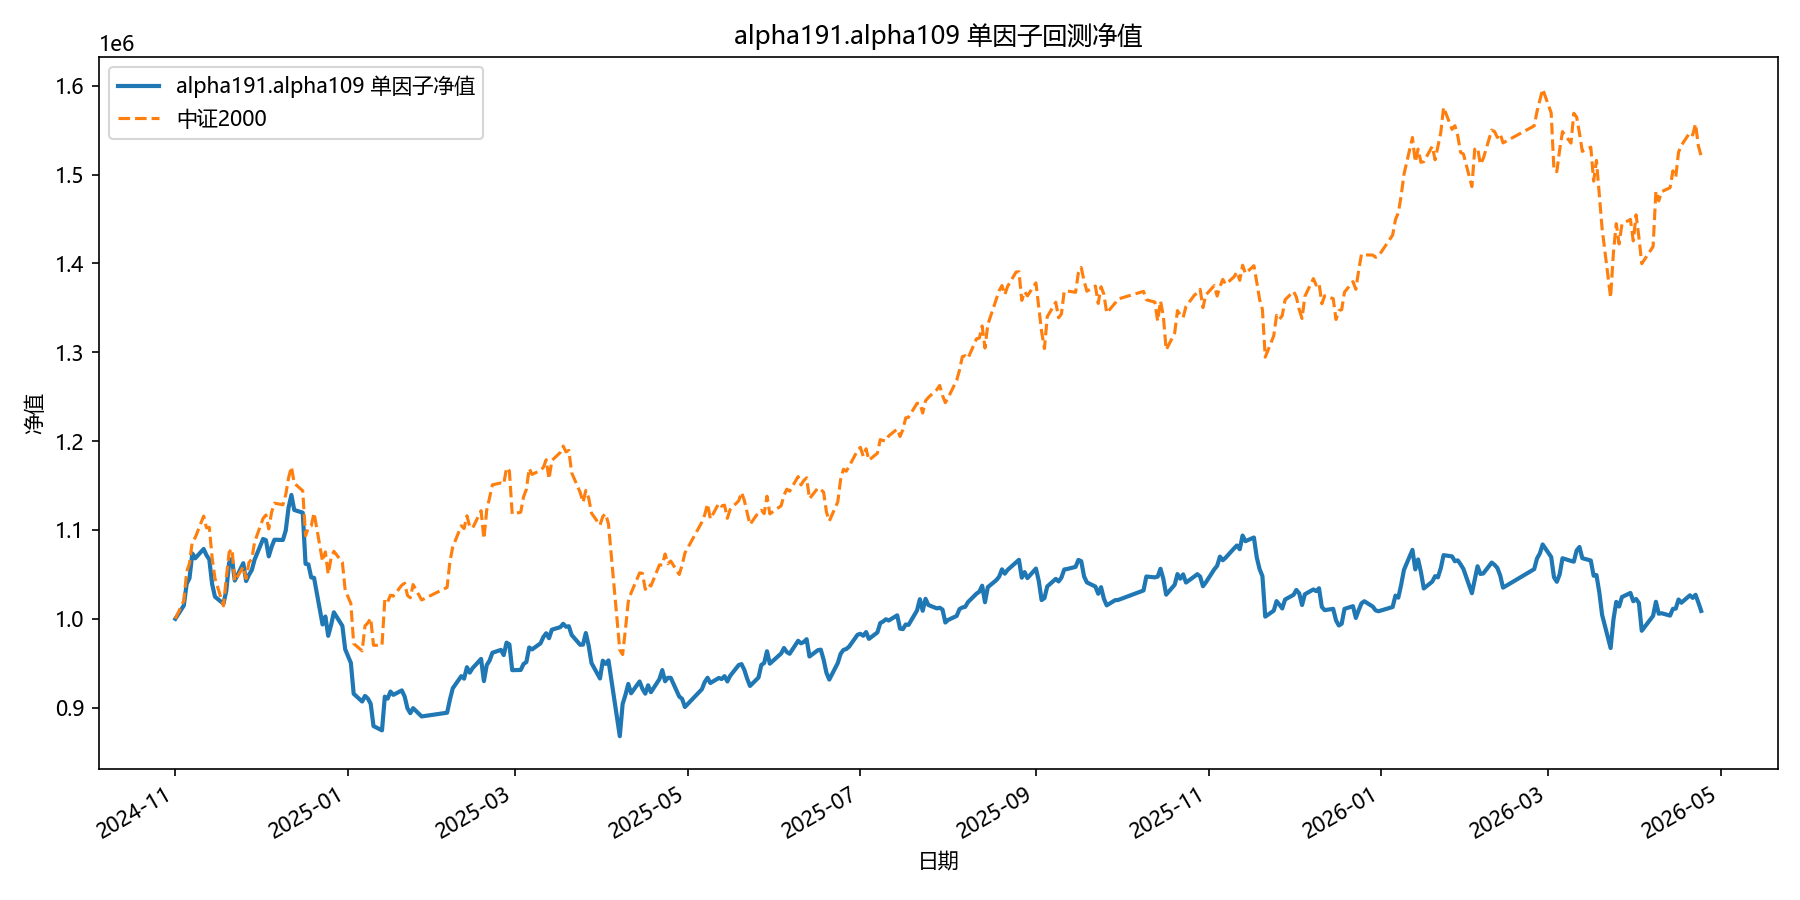

The file beside this chart, header and first rows:
date, equity
2024-11-01, 1000000
2024-11-04, 1014954
2024-11-05, 1039329
2024-11-06, 1045667
2024-11-07, 1073564
2024-11-08, 1068073
2024-11-11, 1078633
2024-11-12, 1071648
2024-11-13, 1066758
2024-11-14, 1039076
2024-11-15, 1024892
2024-11-18, 1016978
2024-11-19, 1031609
2024-11-20, 1062971
2024-11-21, 1067630
2024-11-22, 1043055
2024-11-25, 1062616
2024-11-26, 1042511
2024-11-27, 1049419
2024-11-28, 1054781
2024-11-29, 1066668
2024-12-02, 1089868
2024-12-03, 1088494
2024-12-04, 1070295
2024-12-05, 1080902
2024-12-06, 1089038
2024-12-09, 1088751
2024-12-10, 1099421
2024-12-11, 1125271
2024-12-12, 1139411
2024-12-13, 1122534
2024-12-16, 1119492
2024-12-17, 1061892
2024-12-18, 1061285
2024-12-19, 1046545
2024-12-20, 1046157
2024-12-23, 993646
2024-12-24, 1002595
2024-12-25, 980863
2024-12-26, 992792
2024-12-27, 1007308
2024-12-30, 992048
2024-12-31, 965721
2025-01-02, 950398
2025-01-03, 915606
2025-01-06, 906894
2025-01-07, 913202
2025-01-08, 910270
2025-01-09, 904457
2025-01-10, 879279
2025-01-13, 874419
2025-01-14, 912383
2025-01-15, 910183
2025-01-16, 918103
2025-01-17, 914407
2025-01-20, 919398
2025-01-21, 912550
2025-01-22, 899232
2025-01-23, 893779
2025-01-24, 899449
... 299 more rows
